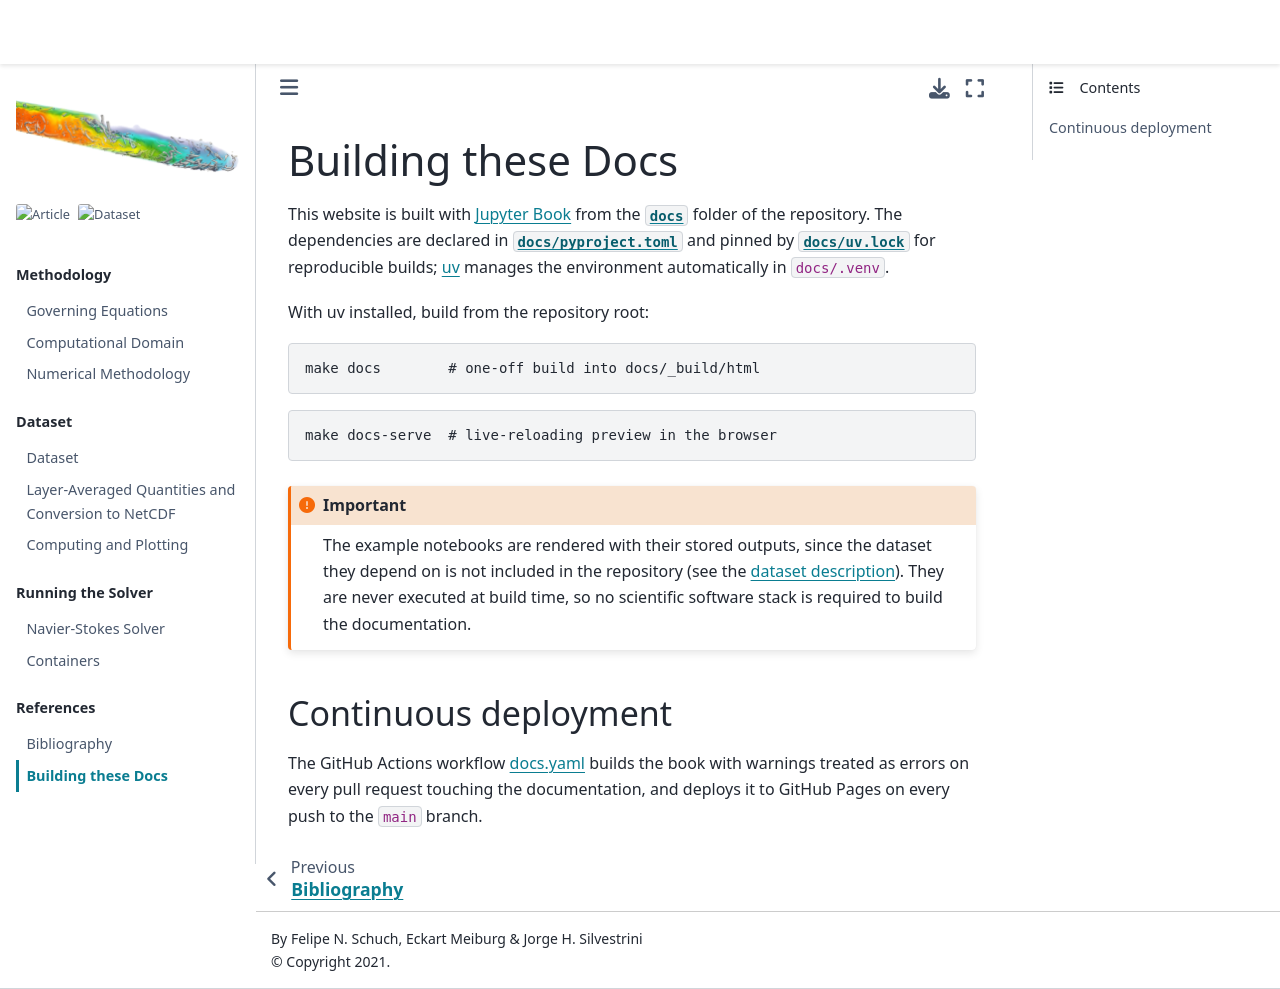

repository: fschuch/incompact3d_plunging_criterion · page: references/building-the-docs.html · generator: jekyll

# Building these Docs

This website is built with [Jupyter Book](https://jupyterbook.org)
from the [`docs`](https://github.com/fschuch/incompact3d_plunging_criterion/tree/main/docs)
folder of the repository. The dependencies are declared in
[`docs/pyproject.toml`](https://github.com/fschuch/incompact3d_plunging_criterion/blob/main/docs/pyproject.toml)
and pinned by
[`docs/uv.lock`](https://github.com/fschuch/incompact3d_plunging_criterion/blob/main/docs/uv.lock)
for reproducible builds; [uv](https://docs.astral.sh/uv/) manages the
environment automatically in `docs/.venv`.

With uv installed, build from the repository root:

```bash
make docs        # one-off build into docs/_build/html
```

```bash
make docs-serve  # live-reloading preview in the browser
```

```{important}
The example notebooks are rendered with their stored outputs, since
the dataset they depend on is not included in the repository (see the
[dataset description](../dataset/description.md)). They are never
executed at build time, so no scientific software stack is required
to build the documentation.
```

## Continuous deployment

The GitHub Actions workflow
[docs.yaml](https://github.com/fschuch/incompact3d_plunging_criterion/blob/main/.github/workflows/docs.yaml)
builds the book with warnings treated as errors on every pull request
touching the documentation, and deploys it to GitHub Pages on every
push to the `main` branch.
